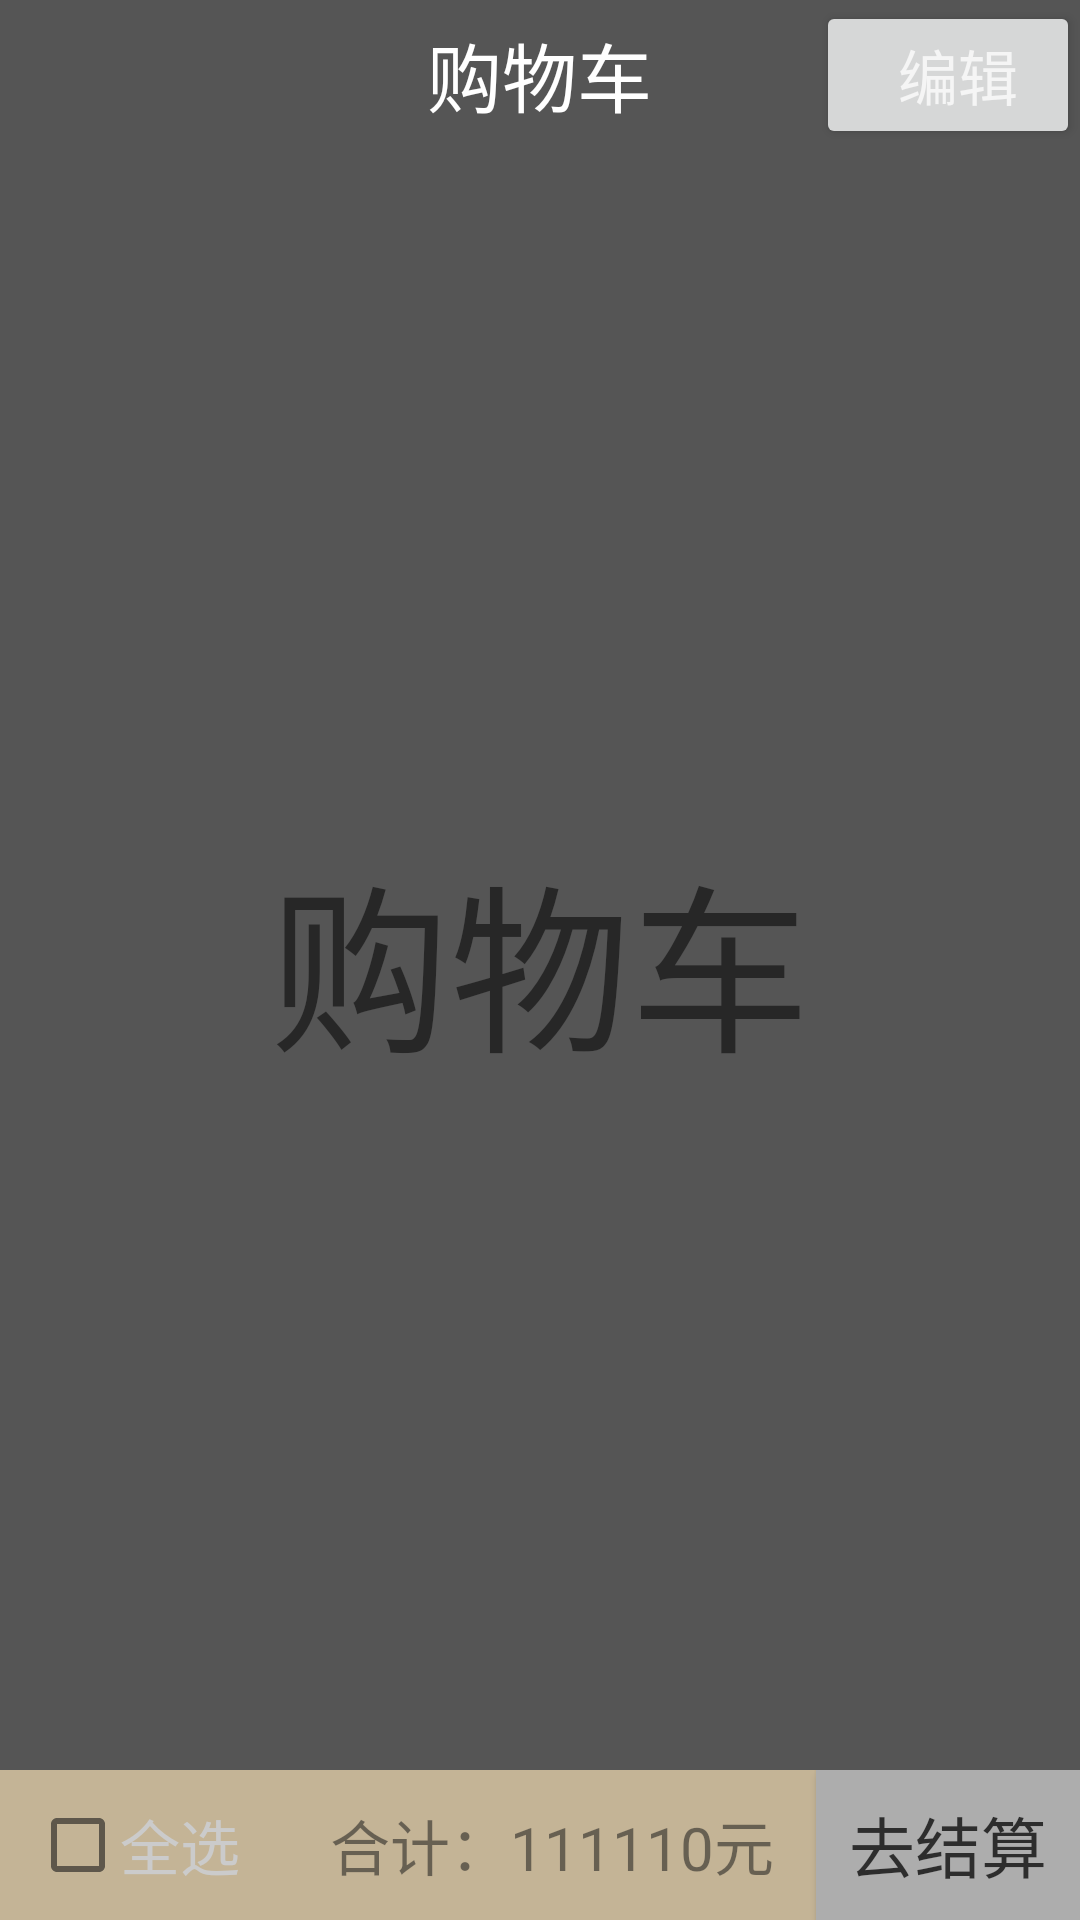

Layout XML and referenced resources for this Android screen:
<!-- AndroidManifest.xml: application theme AppTheme -->
<!-- res/layout/frag4.xml -->
<?xml version="1.0" encoding="utf-8"?>
<RelativeLayout xmlns:android="http://schemas.android.com/apk/res/android"
    android:layout_width="match_parent"
    android:layout_height="match_parent">

    <TextView
        android:layout_width="match_parent"
        android:layout_height="match_parent"
        android:text="购物车"
        android:textSize="60sp"
        android:background="#555"
        android:gravity="center"/>

    
    <RelativeLayout
        android:id="@+id/cart_head"
        android:layout_alignParentTop="true"
        android:layout_width="match_parent"
        android:layout_height="50dp">
        <TextView
            android:layout_centerInParent="true"
            android:layout_width="wrap_content"
            android:layout_height="wrap_content"
            android:text="购物车"
            android:textColor="@color/white"
            android:textSize="25sp"/>
        <Button
            android:id="@+id/btn_cart_edit"
            android:layout_alignParentRight="true"
            android:layout_centerVertical="true"
            android:paddingRight="5dp"
            android:layout_width="wrap_content"
            android:layout_height="wrap_content"
            android:text="编辑"
            android:textColor="@color/whitesmoke"
            android:textSize="20sp"/>
    </RelativeLayout>


    <android.support.v7.widget.RecyclerView
        android:id="@+id/recycler_view_cart"
        android:layout_below="@+id/cart_head"
        android:layout_width="match_parent"
        android:layout_height="match_parent"/>

    
    <RelativeLayout
        android:layout_alignParentBottom="true"
        android:layout_width="match_parent"
        android:background="@color/wheat"
        android:alpha="0.7"
        android:layout_height="50dp">
        <CheckBox
            android:id="@+id/checkbox_cart_all"
            android:layout_alignParentLeft="true"
            android:layout_centerVertical="true"
            android:layout_marginLeft="10dp"
            android:layout_width="30dp"
            android:layout_height="30dp" />
        <TextView
            android:layout_toRightOf="@id/checkbox_cart_all"
            android:layout_centerVertical="true"
            android:layout_width="wrap_content"
            android:layout_height="wrap_content"
            android:text="全选"
            android:textColor="@color/white"
            android:textSize="20sp"/>

        <TextView
            android:id="@+id/tv_cart_totalprice"
            android:layout_toRightOf="@+id/checkbox_cart_all"
            android:paddingLeft="70dp"
            android:layout_centerVertical="true"
            android:layout_width="wrap_content"
            android:layout_height="wrap_content"
            android:text="合计：111110元"
            android:textSize="20sp"/>

        <Button
            android:id="@+id/btn_cart_account"
            android:layout_alignParentRight="true"
            android:paddingLeft="10dp"
            android:paddingRight="10dp"
            android:layout_width="wrap_content"
            android:layout_height="match_parent"
            android:background="@color/lightgray"
            android:text="去结算"
            android:textSize="22sp"
            android:gravity="center"/>

    </RelativeLayout>

</RelativeLayout>
<!-- resources referenced by this layout -->
<resources>
  <color name="lightgray">#d3d3d3</color>
  <color name="wheat">#f5deb3</color>
  <color name="white">#ffffff</color>
  <color name="whitesmoke">#f5f5f5</color>
  <style name="AppTheme" parent="Theme.AppCompat.Light.NoActionBar">
          <item name="colorPrimary">@color/colorPrimary</item>
          <item name="colorPrimaryDark">@color/colorPrimaryDark</item>
          <item name="colorAccent">@color/colorAccent</item>
          <item name="windowNoTitle">true</item>
      </style>
  <color name="colorPrimary">#eb4f38</color>
  <color name="colorPrimaryDark">#009688</color>
  <color name="colorAccent">#FF4081</color>
</resources>
